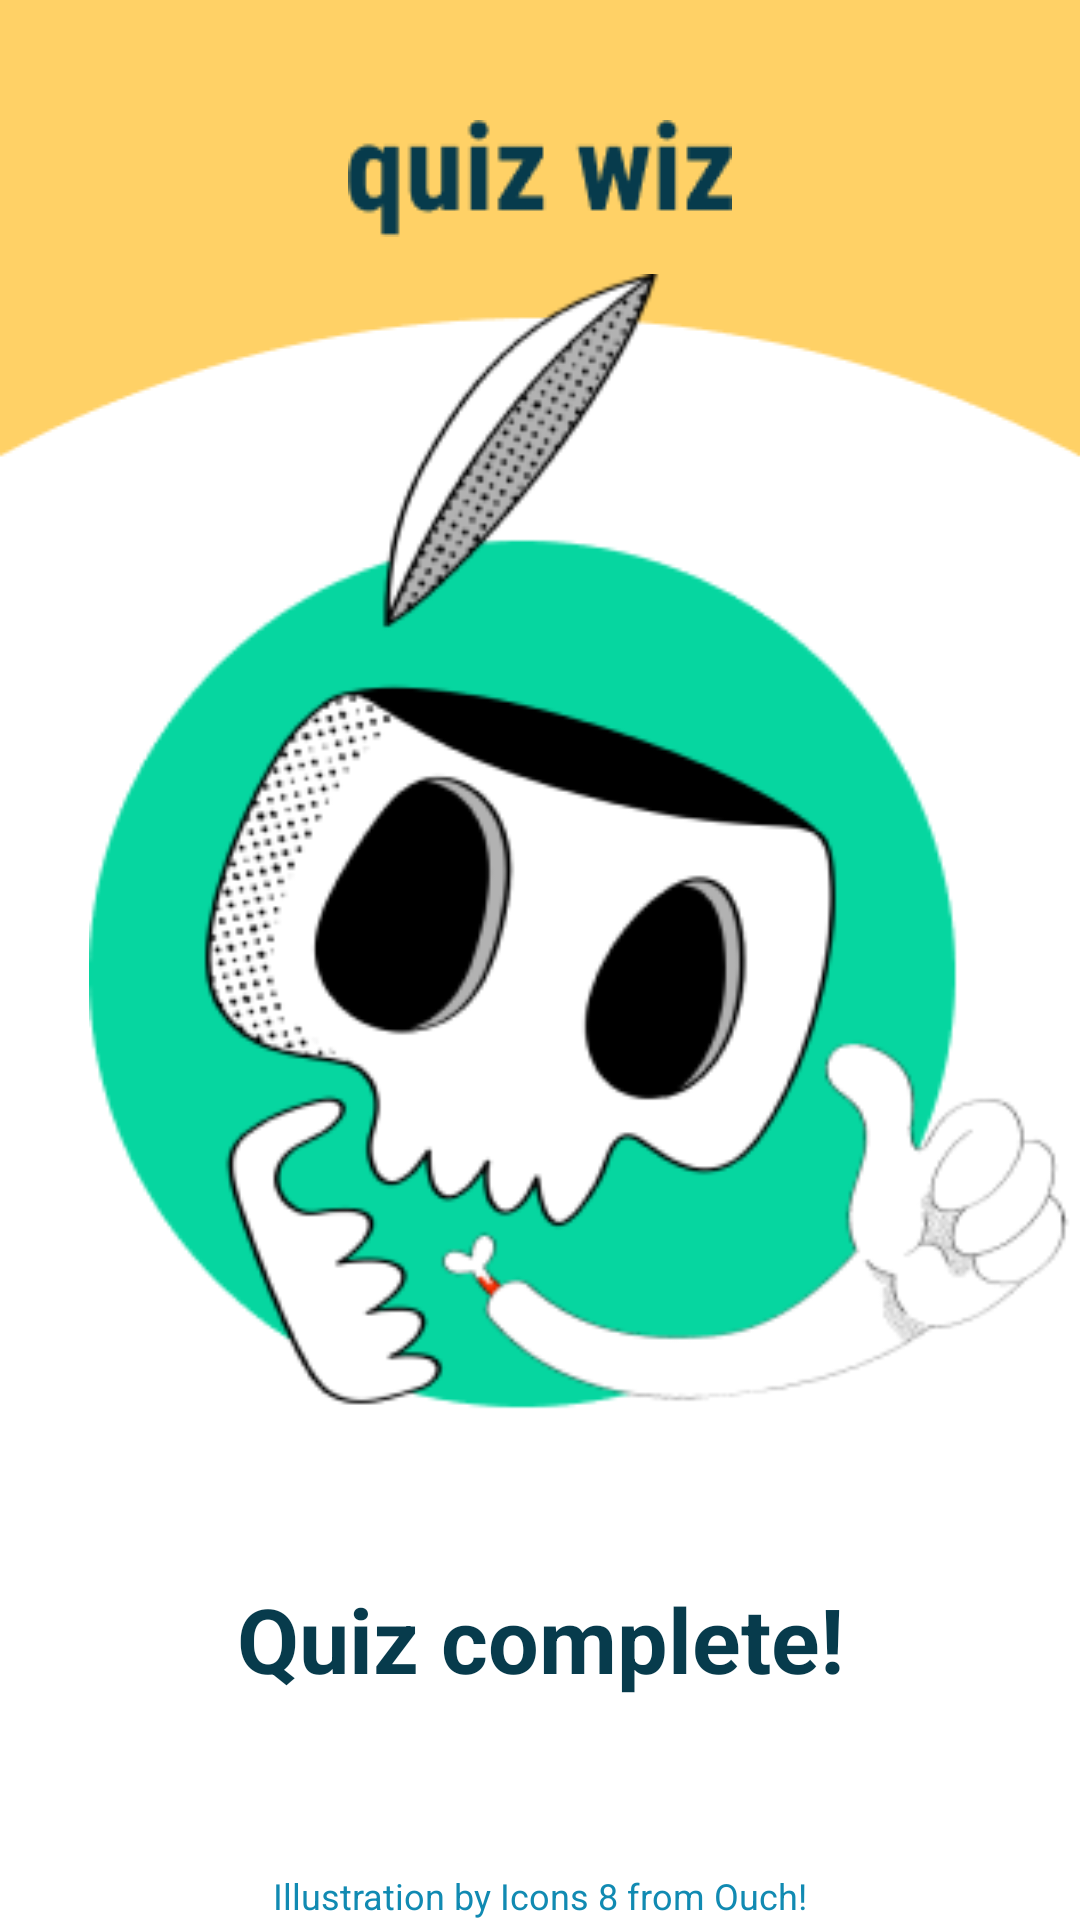

This screen was rendered from an Android layout file. Write that file and the resources it references.
<!-- AndroidManifest.xml: application theme Theme.QuizWiz -->
<!-- res/layout/activity_completion.xml -->
<?xml version="1.0" encoding="utf-8"?>
<androidx.constraintlayout.widget.ConstraintLayout xmlns:android="http://schemas.android.com/apk/res/android"
    xmlns:app="http://schemas.android.com/apk/res-auto"
    xmlns:tools="http://schemas.android.com/tools"
    android:layout_width="match_parent"
    android:layout_height="match_parent"
    android:background="@drawable/background"
    android:orientation="vertical"
    tools:context=".CompletionActivity">

    
    <ImageView
        android:id="@+id/img_textmark"
        android:layout_width="wrap_content"
        android:layout_height="wrap_content"
        android:layout_marginTop="40dp"
        app:layout_constraintEnd_toEndOf="parent"
        app:layout_constraintStart_toStartOf="parent"
        app:layout_constraintTop_toTopOf="parent"
        app:srcCompat="@drawable/quizwiz" />

    
    <ImageView
        android:id="@+id/img_completion"
        android:layout_width="331dp"
        android:layout_height="446dp"
        android:layout_marginStart="30dp"
        android:layout_marginTop="60dp"
        app:layout_constraintEnd_toEndOf="parent"
        app:layout_constraintStart_toStartOf="parent"
        app:layout_constraintTop_toTopOf="parent"
        app:srcCompat="@drawable/encouraging_skull" />

    
    <TextView
        android:id="@+id/txt_completion"
        android:layout_width="wrap_content"
        android:layout_height="wrap_content"
        android:layout_marginTop="20dp"
        android:text="@string/completion_msg"
        android:textAlignment="center"
        android:textSize="30sp"
        android:textStyle="bold"
        app:layout_constraintEnd_toEndOf="parent"
        app:layout_constraintStart_toStartOf="parent"
        app:layout_constraintTop_toBottomOf="@+id/img_completion" />

    













    
    <TextView
        android:id="@+id/source_illustration"
        android:layout_width="wrap_content"
        android:layout_height="wrap_content"
        android:text="@string/source_illustration"
        android:textColor="@color/light_blue"
        android:textSize="12sp"
        app:layout_constraintBottom_toBottomOf="parent"
        app:layout_constraintEnd_toEndOf="parent"
        app:layout_constraintStart_toStartOf="parent" />

    <TextView
        android:id="@+id/tv_final_score"
        android:layout_width="wrap_content"
        android:layout_height="wrap_content"
        android:layout_marginBottom="20dp"
        android:textAlignment="center"
        android:textColor="@color/dark_blue"
        android:textSize="26sp"
        android:textStyle="bold"
        app:layout_constraintBottom_toTopOf="@+id/source_illustration"
        app:layout_constraintEnd_toEndOf="parent"
        app:layout_constraintStart_toStartOf="parent"
        app:layout_constraintTop_toBottomOf="@+id/txt_completion" />

</androidx.constraintlayout.widget.ConstraintLayout>
<!-- resources referenced by this layout -->
<resources>
  <color name="dark_blue">#073B4C</color>
  <color name="light_blue">#118AB2</color>
  <color name="white">#FFFFFFFF</color>
  <!-- drawable background: png bitmap (drawable-v24, 3316 bytes) -->
  <!-- drawable encouraging_skull: png bitmap (drawable-v24, 33269 bytes) -->
  <!-- drawable quizwiz: png bitmap (drawable-v24, 1855 bytes) -->
  <string name="completion_msg">Quiz complete!</string>
  <string name="cta_btn_exit">Exit</string>
  <string name="source_illustration">Illustration by Icons 8 from Ouch!</string>
  <style name="Theme.QuizWiz" parent="Theme.MaterialComponents.DayNight.NoActionBar">
  
          
          <item name="colorPrimary">@color/light_blue</item>
          <item name="colorPrimaryVariant">@color/dark_blue</item>
          <item name="colorOnPrimary">@color/dark_blue</item>
  
          
          <item name="colorSecondary">@color/yellow</item>
          <item name="colorOnSecondary">@color/dark_blue</item>
  
          
          <item name="android:statusBarColor" tools:targetApi="l">?attr/colorPrimaryVariant</item>
  
          
          <item name="colorError">@color/error</item>
          <item name="color">@color/success</item>
          <item name="colorButtonNormal">@color/yellow</item>
          <item name="android:textColor">@color/dark_blue</item>
          <item name="backgroundColor">@color/white</item>
      </style>
  <color name="yellow">#FFD166</color>
  <color name="error">#FFFFB09E</color>
  <color name="success">#7CDBC3</color>
</resources>
